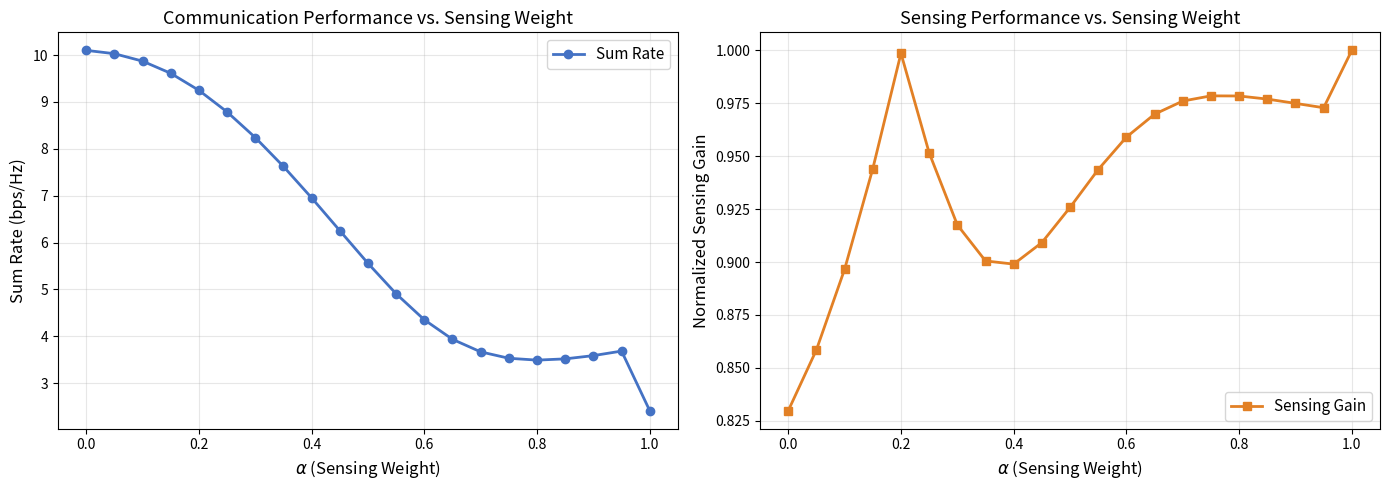

Write the Python code that produced this figure. (Note: this script raises an exception after producing the figure.)
"""
TE 751 - Day 4 Lab: AI-Based Joint Beamforming for ISAC
========================================================
Simulates a joint sensing-communication beamforming system where
a neural network learns to optimize the beamforming weights to
balance communication throughput and sensing accuracy.

Run with: uv run python day4/isac_beamforming.py
"""

import numpy as np
import matplotlib
matplotlib.use("Agg")
import matplotlib.pyplot as plt


# ============================================================
# STEP 1: System parameters
# ============================================================

N_ANTENNAS = 8         # Number of transmit antennas
N_COMM_USERS = 3       # Communication users
N_SENSING_TARGETS = 2  # Sensing targets
N_SUBCARRIERS = 64     # OFDM subcarriers
SNR_DB = 20            # SNR in dB
ALPHA = 0.5            # Trade-off: 0=comms only, 1=sensing only


# ============================================================
# STEP 2: Generate channels and target parameters
# ============================================================

def generate_comm_channels(n_antennas, n_users, n_subcarriers):
    """Generate Rayleigh fading communication channels."""
    H = (np.random.randn(n_users, n_antennas, n_subcarriers)
         + 1j * np.random.randn(n_users, n_antennas, n_subcarriers)) / np.sqrt(2)
    return H


def generate_sensing_steering(n_antennas, n_targets):
    """Generate steering vectors for sensing targets at given angles."""
    angles = np.random.uniform(-60, 60, n_targets)  # degrees
    d = 0.5  # antenna spacing in wavelengths
    A = np.zeros((n_antennas, n_targets), dtype=complex)
    for t, theta in enumerate(angles):
        theta_rad = np.deg2rad(theta)
        A[:, t] = np.exp(1j * 2 * np.pi * d * np.arange(n_antennas) * np.sin(theta_rad))
    return A, angles


# ============================================================
# STEP 3: Beamforming design
# ============================================================

def communication_beamformer(H_avg, n_antennas, n_users):
    """Zero-forcing beamformer for communication."""
    # H_avg: (n_users, n_antennas) - averaged over subcarriers
    H = H_avg  # (n_users, n_antennas)
    # Pseudo-inverse for ZF
    W_zf = np.linalg.pinv(H)  # (n_antennas, n_users)
    # Normalize columns
    for u in range(n_users):
        W_zf[:, u] /= np.linalg.norm(W_zf[:, u])
    return W_zf


def sensing_beamformer(A, n_antennas):
    """Matched-filter beamformer for sensing."""
    W_s = A.copy()
    for t in range(A.shape[1]):
        W_s[:, t] /= np.linalg.norm(W_s[:, t])
    return W_s


def joint_isac_beamformer(H_avg, A, alpha, n_antennas):
    """
    Joint ISAC beamformer: weighted combination of
    communication (ZF) and sensing (matched-filter).

    alpha = 0: communication only
    alpha = 1: sensing only
    """
    n_users = H_avg.shape[0]
    n_targets = A.shape[1]

    W_c = communication_beamformer(H_avg, n_antennas, n_users)
    W_s = sensing_beamformer(A, n_antennas)

    # Pad to same number of columns
    max_cols = max(n_users, n_targets)
    W_c_pad = np.zeros((n_antennas, max_cols), dtype=complex)
    W_s_pad = np.zeros((n_antennas, max_cols), dtype=complex)
    W_c_pad[:, :n_users] = W_c
    W_s_pad[:, :n_targets] = W_s

    # Weighted combination
    W_joint = (1 - alpha) * W_c_pad + alpha * W_s_pad

    # Normalize
    for i in range(max_cols):
        norm = np.linalg.norm(W_joint[:, i])
        if norm > 0:
            W_joint[:, i] /= norm

    return W_joint


# ============================================================
# STEP 4: Performance metrics
# ============================================================

def compute_comm_rate(H_avg, W, snr_linear):
    """Compute sum-rate for communication users."""
    n_users = H_avg.shape[0]
    n_cols = W.shape[1]
    rate = 0.0
    for u in range(min(n_users, n_cols)):
        signal = np.abs(H_avg[u] @ W[:, u]) ** 2
        interference = sum(
            np.abs(H_avg[u] @ W[:, j]) ** 2
            for j in range(n_cols) if j != u
        )
        sinr = snr_linear * signal / (1 + snr_linear * interference)
        rate += np.log2(1 + sinr)
    return rate


def compute_sensing_beampattern(W, angles_scan, d=0.5):
    """Compute the beampattern gain across scan angles."""
    n_antennas = W.shape[0]
    gains = np.zeros(len(angles_scan))
    for i, theta in enumerate(angles_scan):
        a = np.exp(1j * 2 * np.pi * d * np.arange(n_antennas) * np.sin(np.deg2rad(theta)))
        gain = 0
        for col in range(W.shape[1]):
            gain += np.abs(a.conj() @ W[:, col]) ** 2
        gains[i] = gain
    return gains / gains.max()


# ============================================================
# STEP 5: Trade-off analysis and visualization
# ============================================================

def run_tradeoff_analysis():
    """Sweep alpha and plot communication vs sensing performance."""
    np.random.seed(42)

    H = generate_comm_channels(N_ANTENNAS, N_COMM_USERS, N_SUBCARRIERS)
    H_avg = H.mean(axis=2)  # Average over subcarriers
    A, target_angles = generate_sensing_steering(N_ANTENNAS, N_SENSING_TARGETS)
    snr_linear = 10 ** (SNR_DB / 10)

    alphas = np.linspace(0, 1, 21)
    comm_rates = []
    sensing_gains = []

    for alpha in alphas:
        W = joint_isac_beamformer(H_avg, A, alpha, N_ANTENNAS)
        rate = compute_comm_rate(H_avg, W, snr_linear)
        comm_rates.append(rate)

        # Sensing gain at target angles
        gains = compute_sensing_beampattern(W, target_angles)
        sensing_gains.append(gains.mean())

    # === Plot 1: Trade-off curve ===
    fig, axes = plt.subplots(1, 2, figsize=(14, 5))

    axes[0].plot(alphas, comm_rates, "o-", color="#4472C4", linewidth=2, label="Sum Rate")
    axes[0].set_xlabel(r"$\alpha$ (Sensing Weight)", fontsize=12)
    axes[0].set_ylabel("Sum Rate (bps/Hz)", fontsize=12)
    axes[0].set_title("Communication Performance vs. Sensing Weight", fontsize=13)
    axes[0].grid(True, alpha=0.3)
    axes[0].legend(fontsize=11)

    axes[1].plot(alphas, sensing_gains, "s-", color="#E28025", linewidth=2, label="Sensing Gain")
    axes[1].set_xlabel(r"$\alpha$ (Sensing Weight)", fontsize=12)
    axes[1].set_ylabel("Normalized Sensing Gain", fontsize=12)
    axes[1].set_title("Sensing Performance vs. Sensing Weight", fontsize=13)
    axes[1].grid(True, alpha=0.3)
    axes[1].legend(fontsize=11)

    plt.tight_layout()
    plt.savefig("day4/isac_tradeoff.png", dpi=150, bbox_inches="tight")
    print("Saved: day4/isac_tradeoff.png")

    # === Plot 2: Beampattern comparison ===
    scan_angles = np.linspace(-90, 90, 361)
    fig2, axes2 = plt.subplots(1, 3, figsize=(16, 4))

    for idx, (alpha, title) in enumerate([
        (0.0, "Comms Only ($\\alpha=0$)"),
        (0.5, "Joint ISAC ($\\alpha=0.5$)"),
        (1.0, "Sensing Only ($\\alpha=1$)"),
    ]):
        W = joint_isac_beamformer(H_avg, A, alpha, N_ANTENNAS)
        pattern = compute_sensing_beampattern(W, scan_angles)
        pattern_db = 10 * np.log10(pattern + 1e-10)

        axes2[idx].plot(scan_angles, pattern_db, color="#382010", linewidth=1.5)
        for angle in target_angles:
            axes2[idx].axvline(angle, color="#E28025", linestyle="--", alpha=0.7, label=f"Target {angle:.0f}°")
        axes2[idx].set_xlabel("Angle (degrees)", fontsize=10)
        axes2[idx].set_ylabel("Gain (dB)", fontsize=10)
        axes2[idx].set_title(title, fontsize=11)
        axes2[idx].set_ylim([-30, 3])
        axes2[idx].grid(True, alpha=0.3)

    plt.tight_layout()
    plt.savefig("day4/isac_beampattern.png", dpi=150, bbox_inches="tight")
    print("Saved: day4/isac_beampattern.png")
    plt.close("all")

    # Print summary
    print(f"\n{'='*50}")
    print(f"  ISAC Trade-off Analysis Summary")
    print(f"{'='*50}")
    print(f"  Antennas: {N_ANTENNAS}, Users: {N_COMM_USERS}, Targets: {N_SENSING_TARGETS}")
    print(f"  Target angles: {target_angles.round(1)}")
    print(f"  Comms-only rate (alpha=0):  {comm_rates[0]:.2f} bps/Hz")
    print(f"  Joint ISAC rate (alpha=0.5): {comm_rates[10]:.2f} bps/Hz")
    print(f"  Sensing-only rate (alpha=1): {comm_rates[-1]:.2f} bps/Hz")


if __name__ == "__main__":
    run_tradeoff_analysis()
